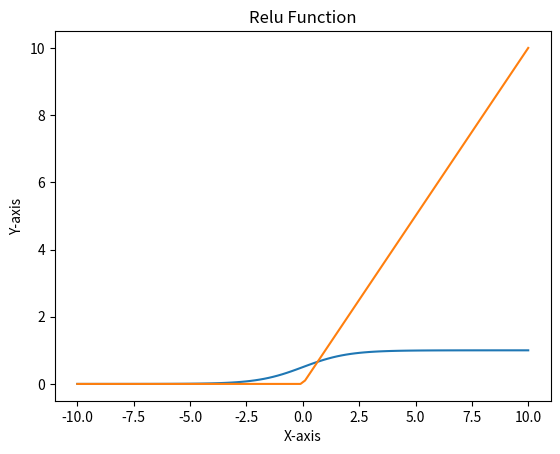

The script that saved this image:
#!/usr/bin/env python
# coding: utf-8

# In[10]:


import numpy as np
import matplotlib.pyplot as plt


# In[2]:


inputs = [2.3,4.5,1.3]
weights = [3.2,-1.9,2.5]
bias = -1


# In[3]:


def neuron(x,w,b):
    z = np.dot(x,w)+b
    return z


# In[4]:


neuron(inputs, weights, bias)


# In[5]:


def sigmoid(z):
    return 1/(1+ np.exp(-z))


# In[6]:


def relu(z):
    return np.maximum(0,z)


# In[7]:


def neuron_act(x,w,b,phi):
    z = np.dot(w,x)+b
    y = phi(z)
    return y


# In[8]:


neuron_act(inputs,weights,bias,sigmoid)


# In[9]:


neuron_act(inputs,weights,bias,relu)


# In[11]:


x = np.linspace(-10,10,100)
y = sigmoid(x)


# In[14]:


plt.plot(x,y)
plt.xlabel('X-axis')
plt.ylabel('Y-axis')
plt.title('Sigmoidal Function')


# In[15]:


x = np.linspace(-10,10,100)
y = relu(x)


# In[19]:


plt.plot(x,y)
plt.xlabel('X-axis')
plt.ylabel('Y-axis')
plt.title('Relu Function')

